Run: headless pygame with SDL's dummy video driver; simulated clock (each Clock.tick advances the game by its frame time, no real sleeping); random seed 0; keys injected as events and as key.get_pressed() state; no mouse input.
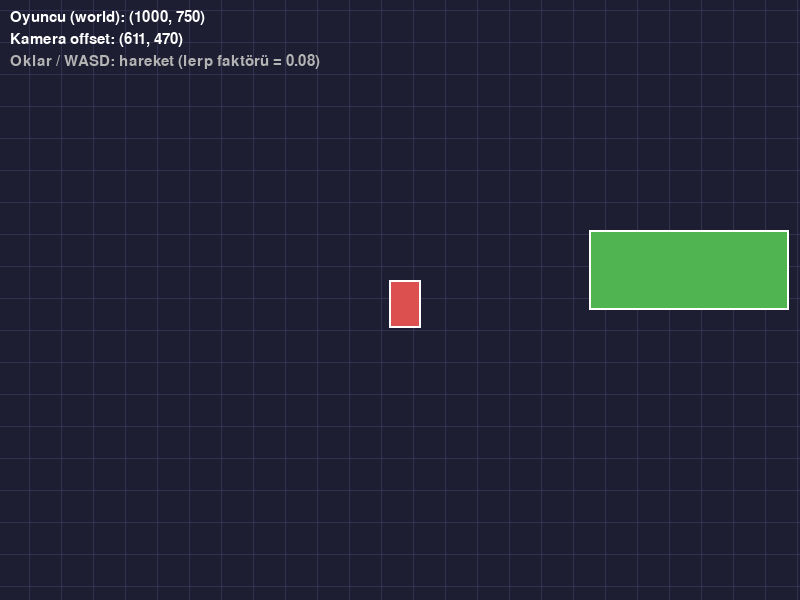
Frame 1 of 4 · flips 1–60 · no input
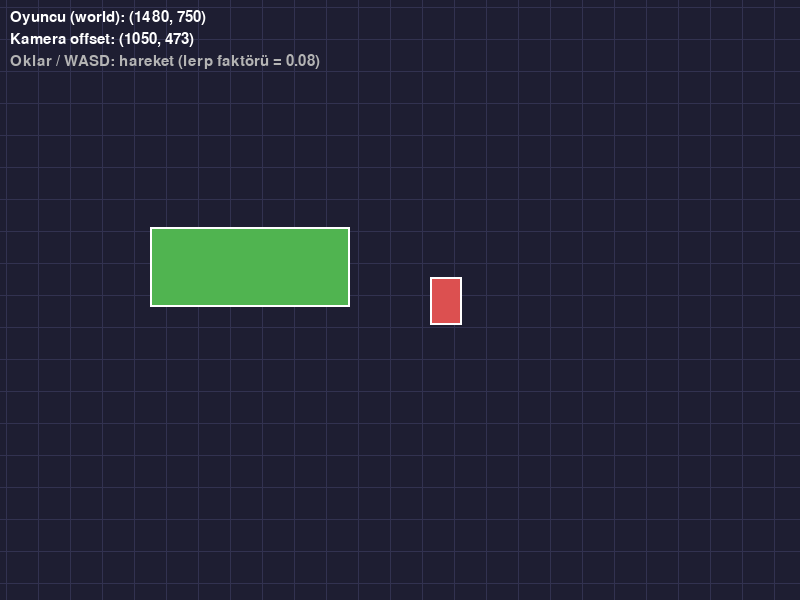
Frame 2 of 4 · flips 61–180 · tapped SPACE, RETURN · held RIGHT (→), D
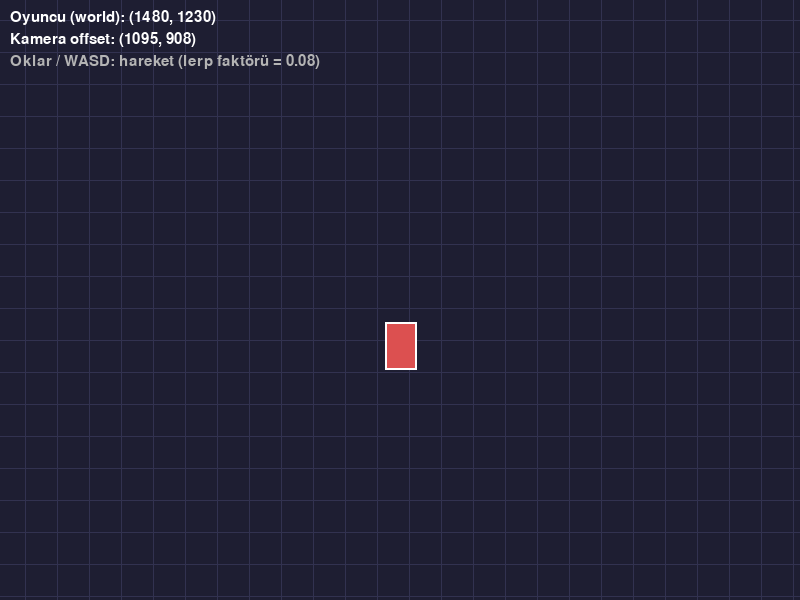
Frame 3 of 4 · flips 181–300 · held DOWN (↓), S
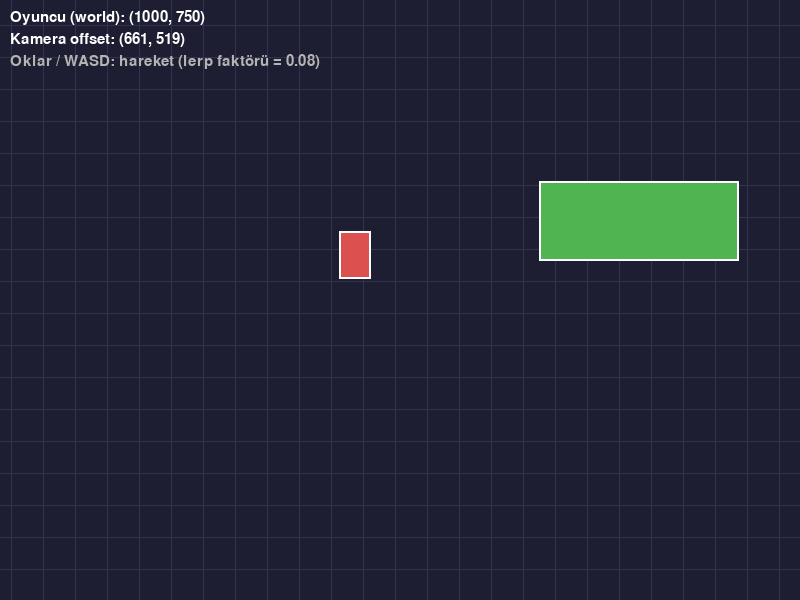
Frame 4 of 4 · flips 301–420 · held LEFT (←), A, UP (↑), W

The pygame program that drew these frames:

"""
Kamera Sınıfı ve Oyuncu Takibi (Lerp)

Bu program bir Camera sınıfı oluşturur, oyuncu ekran ortasında kalacak
şekilde kamerayı günceller ve yumuşak takip için lerp (linear interpolation)
kullanır.

Öğrenilecek kavramlar:
- Camera sınıfı: offset, apply(), update(target)
- Lerp: yeni = eski + (hedef - eski) * faktor
- Oyuncu merkezli takip: offset = oyuncu.center - ekran_merkez

Bölüm: 10 - Tile-Based Oyun Dünyası
Ünite: 3 - Kamera ve Scrolling

Çalıştırma: python 02_kamera_takip.py
Gereksinimler: pygame
"""

import pygame

GENISLIK = 800
YUKSEKLIK = 600
DUNYA_GEN = 2000
DUNYA_YUK = 1500
TILE = 32


class Camera:
    """Oyuncuyu takip eden basit bir 2B kamera."""

    def __init__(self, gen, yuk, lerp=0.1):
        self.offset = pygame.Vector2(0, 0)
        self.gen = gen
        self.yuk = yuk
        self.lerp = lerp

    def apply(self, rect):
        """Dünyadaki rect'i ekran koordinatına çevirir."""
        return rect.move(-int(self.offset.x), -int(self.offset.y))

    def apply_point(self, x, y):
        return x - int(self.offset.x), y - int(self.offset.y)

    def update(self, hedef_rect):
        """Hedefi ekran merkezine doğru yumuşak takip eder."""
        istenen = pygame.Vector2(
            hedef_rect.centerx - self.gen // 2,
            hedef_rect.centery - self.yuk // 2,
        )
        self.offset += (istenen - self.offset) * self.lerp


class Oyuncu:
    def __init__(self, x, y):
        self.rect = pygame.Rect(x, y, 32, 48)
        self.hiz = 4

    def guncelle(self, tuslar):
        if tuslar[pygame.K_LEFT] or tuslar[pygame.K_a]:
            self.rect.x -= self.hiz
        if tuslar[pygame.K_RIGHT] or tuslar[pygame.K_d]:
            self.rect.x += self.hiz
        if tuslar[pygame.K_UP] or tuslar[pygame.K_w]:
            self.rect.y -= self.hiz
        if tuslar[pygame.K_DOWN] or tuslar[pygame.K_s]:
            self.rect.y += self.hiz


def izgara_ciz(ekran, kamera):
    """Dünya üzerindeki sonsuz görünümlü bir referans izgara çizer."""
    baslangic_x = -int(kamera.offset.x) % TILE
    baslangic_y = -int(kamera.offset.y) % TILE
    for x in range(baslangic_x, GENISLIK, TILE):
        pygame.draw.line(ekran, (50, 50, 80), (x, 0), (x, YUKSEKLIK))
    for y in range(baslangic_y, YUKSEKLIK, TILE):
        pygame.draw.line(ekran, (50, 50, 80), (0, y), (GENISLIK, y))


def main():
    pygame.init()
    ekran = pygame.display.set_mode((GENISLIK, YUKSEKLIK))
    pygame.display.set_caption("Kamera Takibi (Lerp)")
    saat = pygame.time.Clock()
    font = pygame.font.Font(None, 22)

    oyuncu = Oyuncu(DUNYA_GEN // 2, DUNYA_YUK // 2)
    kamera = Camera(GENISLIK, YUKSEKLIK, lerp=0.08)

    # Dünyada referans kutular
    nesneler = [
        pygame.Rect(200, 200, 80, 80),
        pygame.Rect(600, 400, 120, 60),
        pygame.Rect(1200, 700, 200, 80),
        pygame.Rect(1600, 200, 100, 100),
        pygame.Rect(400, 1100, 80, 120),
    ]

    calistir = True
    while calistir:
        for olay in pygame.event.get():
            if olay.type == pygame.QUIT:
                calistir = False

        oyuncu.guncelle(pygame.key.get_pressed())
        kamera.update(oyuncu.rect)

        ekran.fill((30, 30, 50))
        izgara_ciz(ekran, kamera)

        for n in nesneler:
            cizim = kamera.apply(n)
            pygame.draw.rect(ekran, (80, 180, 80), cizim)
            pygame.draw.rect(ekran, (255, 255, 255), cizim, 2)

        # Oyuncu
        pygame.draw.rect(ekran, (220, 80, 80), kamera.apply(oyuncu.rect))
        pygame.draw.rect(ekran, (255, 255, 255), kamera.apply(oyuncu.rect), 2)

        # HUD
        ekran.blit(font.render(
            f"Oyuncu (world): ({oyuncu.rect.x}, {oyuncu.rect.y})",
            True, (255, 255, 255)), (10, 10))
        ekran.blit(font.render(
            f"Kamera offset: ({int(kamera.offset.x)}, {int(kamera.offset.y)})",
            True, (255, 255, 255)), (10, 32))
        ekran.blit(font.render(
            "Oklar / WASD: hareket (lerp faktörü = 0.08)",
            True, (180, 180, 180)), (10, 54))

        pygame.display.flip()
        saat.tick(60)

    pygame.quit()


if __name__ == "__main__":
    main()


"""
BEKLENEN ÇIKTI:
---------------
Ekran ortasında kırmızı bir oyuncu kutusu; etrafında yeşil referans
kutuları ve kaydırılabilen bir izgara. Oyuncu hareket ettikçe kamera
yumuşak bir takip yapar (anlık değil), oyuncu her zaman ekran ortasına
çekilir.
"""
